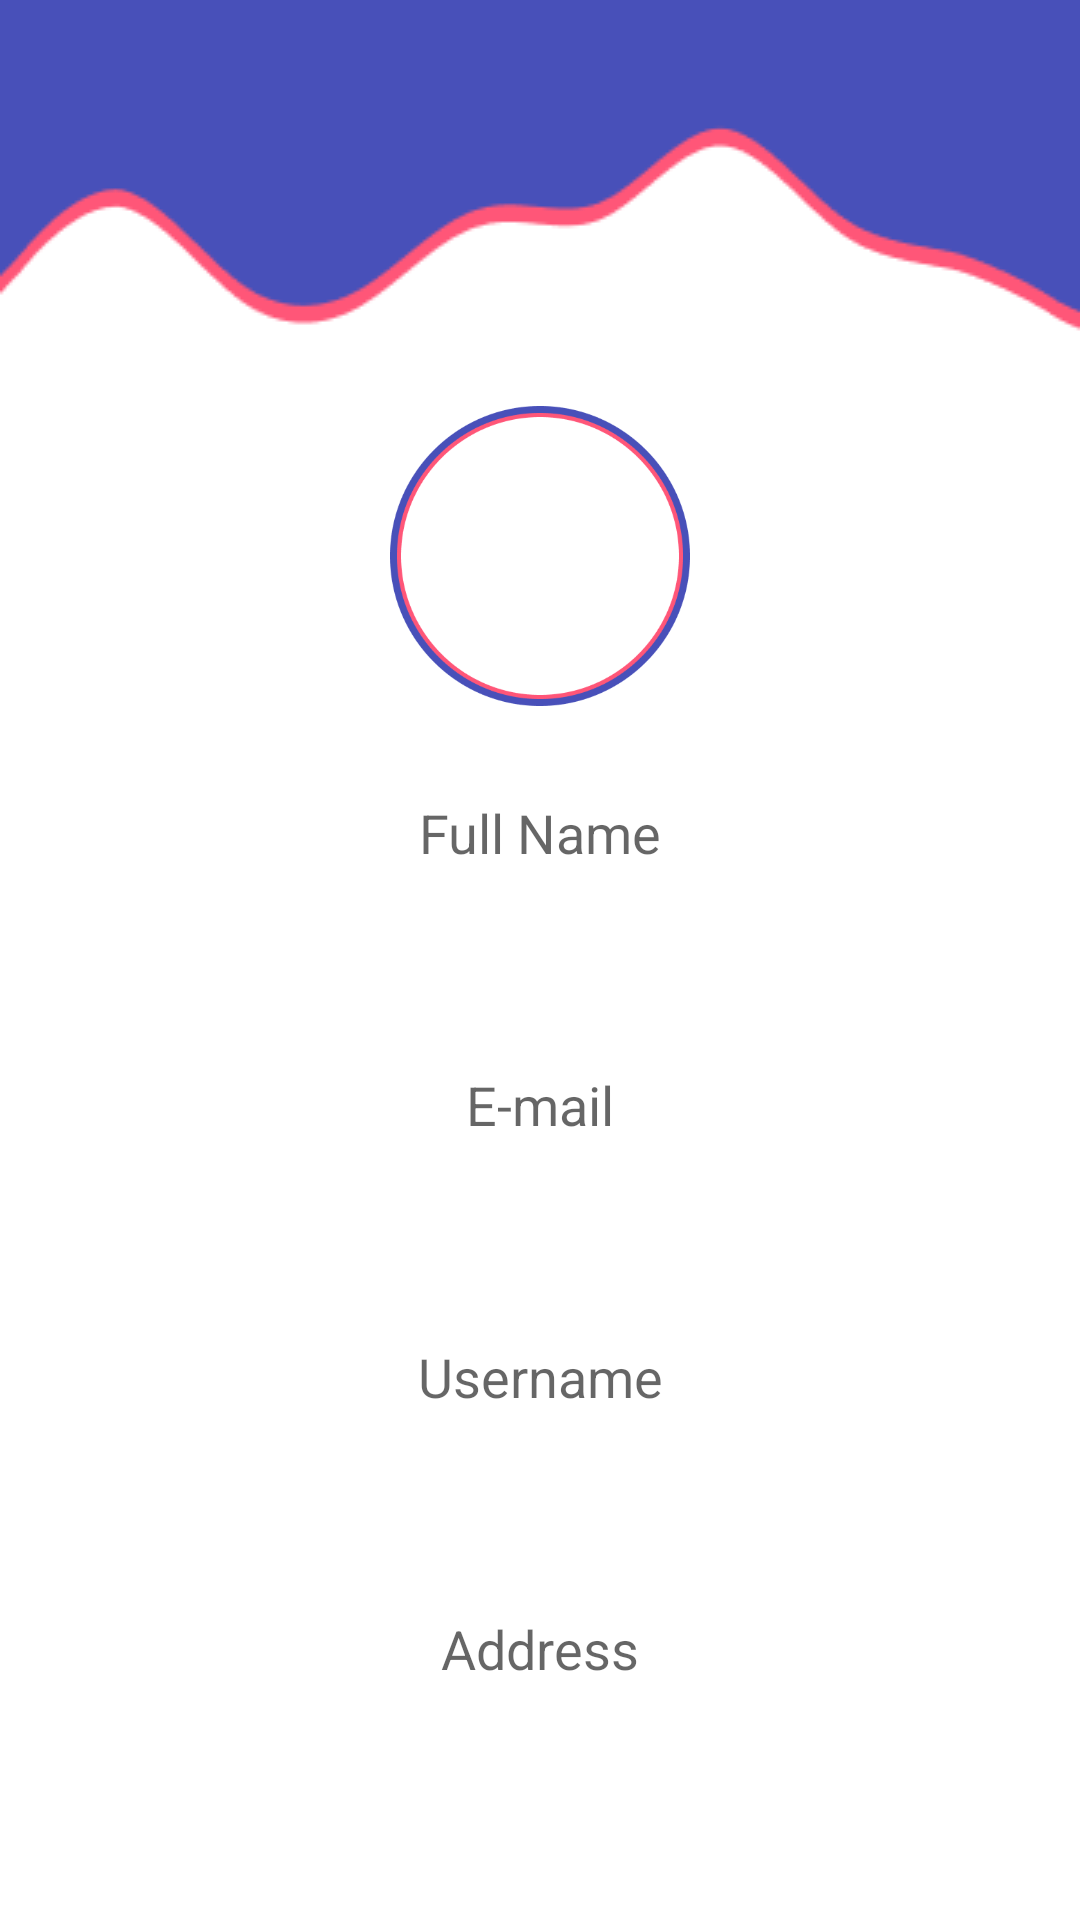

Android layout source for this screen:
<!-- AndroidManifest.xml: application theme Theme.Opaku -->
<!-- res/layout/fragment_profile.xml -->
<?xml version="1.0" encoding="utf-8"?>
<androidx.core.widget.NestedScrollView
    xmlns:android="http://schemas.android.com/apk/res/android"
    xmlns:tools="http://schemas.android.com/tools"
    android:layout_width="match_parent"
    android:layout_height="match_parent"
    android:background="@drawable/bg_home"
    xmlns:app="http://schemas.android.com/apk/res-auto">

    <androidx.constraintlayout.widget.ConstraintLayout
        android:layout_width="match_parent"
        android:layout_height="match_parent"
        tools:context=".home.ProfileFragment">

        <ImageView
            android:id="@+id/iv_profil2"
            android:layout_width="100dp"
            android:layout_height="100dp"
            android:layout_marginStart="16dp"
            android:layout_marginTop="16dp"
            android:layout_marginEnd="16dp"
            android:layout_marginBottom="16dp"
            app:layout_constraintBottom_toBottomOf="parent"
            app:layout_constraintEnd_toEndOf="parent"
            app:layout_constraintStart_toStartOf="parent"
            app:layout_constraintTop_toTopOf="parent"
            app:layout_constraintVertical_bias="0.19"
            app:srcCompat="@drawable/frame_foto" />

        <TextView
            android:id="@+id/textView5"
            android:layout_width="wrap_content"
            android:layout_height="wrap_content"
            android:layout_marginStart="16dp"
            android:layout_marginTop="30dp"
            android:layout_marginEnd="16dp"
            android:text="Full Name"
            android:textColor="?android:attr/textColorSecondary"
            android:textSize="18sp"
            app:layout_constraintEnd_toEndOf="parent"
            app:layout_constraintStart_toStartOf="parent"
            app:layout_constraintTop_toBottomOf="@+id/iv_profil2" />

        <TextView
            android:id="@+id/tv_nama"
            android:layout_width="wrap_content"
            android:layout_height="wrap_content"
            android:layout_marginStart="16dp"
            android:layout_marginTop="10dp"
            android:layout_marginEnd="16dp"
            android:textColor="@color/blue_project"
            android:textSize="24sp"
            app:layout_constraintEnd_toEndOf="parent"
            app:layout_constraintStart_toStartOf="parent"
            app:layout_constraintTop_toBottomOf="@+id/textView5"
            tools:text="Nama" />

        <TextView
            android:id="@+id/textView15"
            android:layout_width="wrap_content"
            android:layout_height="wrap_content"
            android:layout_marginStart="16dp"
            android:layout_marginTop="24dp"
            android:layout_marginEnd="16dp"
            android:text="E-mail"
            android:textColor="?android:attr/textColorSecondary"
            android:textSize="18sp"
            app:layout_constraintEnd_toEndOf="parent"
            app:layout_constraintStart_toStartOf="parent"
            app:layout_constraintTop_toBottomOf="@+id/tv_nama" />

        <TextView
            android:id="@+id/tv_email"
            android:layout_width="wrap_content"
            android:layout_height="wrap_content"
            android:layout_marginStart="16dp"
            android:layout_marginTop="10dp"
            android:layout_marginEnd="16dp"
            android:textColor="@color/blue_project"
            android:textSize="24sp"
            app:layout_constraintEnd_toEndOf="parent"
            app:layout_constraintStart_toStartOf="parent"
            app:layout_constraintTop_toBottomOf="@+id/textView15"
            tools:text="Alamat E-mail" />

        <TextView
            android:id="@+id/textView17"
            android:layout_width="wrap_content"
            android:layout_height="wrap_content"
            android:layout_marginStart="16dp"
            android:layout_marginTop="24dp"
            android:layout_marginEnd="16dp"
            android:text="Username"
            android:textColor="?android:attr/textColorSecondary"
            android:textSize="18sp"
            app:layout_constraintEnd_toEndOf="parent"
            app:layout_constraintStart_toStartOf="parent"
            app:layout_constraintTop_toBottomOf="@+id/tv_email" />

        <TextView
            android:id="@+id/tv_username"
            android:layout_width="wrap_content"
            android:layout_height="wrap_content"
            android:layout_marginStart="16dp"
            android:layout_marginTop="10dp"
            android:layout_marginEnd="16dp"
            android:textColor="@color/blue_project"
            android:textSize="24sp"
            app:layout_constraintEnd_toEndOf="parent"
            app:layout_constraintStart_toStartOf="parent"
            app:layout_constraintTop_toBottomOf="@+id/textView17"
            tools:text="Username" />

        <TextView
            android:id="@+id/textView19"
            android:layout_width="wrap_content"
            android:layout_height="wrap_content"
            android:layout_marginStart="16dp"
            android:layout_marginTop="24dp"
            android:layout_marginEnd="16dp"
            android:text="Address"
            android:textColor="?android:attr/textColorSecondary"
            android:textSize="18sp"
            app:layout_constraintEnd_toEndOf="parent"
            app:layout_constraintStart_toStartOf="parent"
            app:layout_constraintTop_toBottomOf="@+id/tv_username" />

        <TextView
            android:id="@+id/tv_address_profile"
            android:layout_width="wrap_content"
            android:layout_height="wrap_content"
            android:layout_marginStart="16dp"
            android:layout_marginTop="10dp"
            android:layout_marginEnd="16dp"
            android:textColor="@color/blue_project"
            android:textSize="24sp"
            app:layout_constraintEnd_toEndOf="parent"
            app:layout_constraintStart_toStartOf="parent"
            app:layout_constraintTop_toBottomOf="@+id/textView19"
            tools:text="Role" />

        <Button
            android:id="@+id/btn_keluar"
            android:layout_width="0dp"
            android:layout_height="46dp"
            android:layout_marginStart="16dp"
            android:layout_marginTop="40dp"
            android:layout_marginEnd="16dp"
            android:layout_marginBottom="70dp"
            android:background="@drawable/shape_rectangle_blue"
            android:text="Logout"
            android:textAllCaps="false"
            android:textColor="@color/white"
            app:layout_constraintBottom_toBottomOf="parent"
            app:layout_constraintEnd_toEndOf="parent"
            app:layout_constraintHorizontal_bias="1.0"
            app:layout_constraintStart_toStartOf="parent"
            app:layout_constraintTop_toBottomOf="@+id/tv_address_profile" />

    </androidx.constraintlayout.widget.ConstraintLayout>
</androidx.core.widget.NestedScrollView>
<!-- resources referenced by this layout -->
<resources>
  <color name="blue_project">#4850B9</color>
  <color name="white">#FFFFFFFF</color>
  <!-- drawable bg_home: png bitmap (drawable, 5425 bytes) -->
  <!-- drawable frame_foto: png bitmap (drawable, 15268 bytes) -->
  <!-- drawable shape_rectangle_blue (drawable) -->
  <?xml version="1.0" encoding="utf-8"?>
  <shape xmlns:android="http://schemas.android.com/apk/res/android"
      android:shape="rectangle">
  
      <solid android:color="@color/blue_project"/>
      <corners android:radius="10dp"/>
  
  </shape>
  <style name="Theme.Opaku" parent="Theme.MaterialComponents.DayNight.NoActionBar">
          
          <item name="colorPrimary">@color/blue_project</item>
          <item name="colorPrimaryVariant">@color/pink_project</item>
          <item name="colorOnPrimary">@color/white</item>
          
          <item name="colorSecondary">@color/pink_project</item>
          <item name="colorSecondaryVariant">@color/blue_project</item>
          <item name="colorOnSecondary">@color/black</item>
          
          <item name="android:statusBarColor" tools:targetApi="l">?attr/colorPrimary</item>
          
      </style>
  <color name="pink_project">#FF5678</color>
  <color name="black">#FF000000</color>
</resources>
